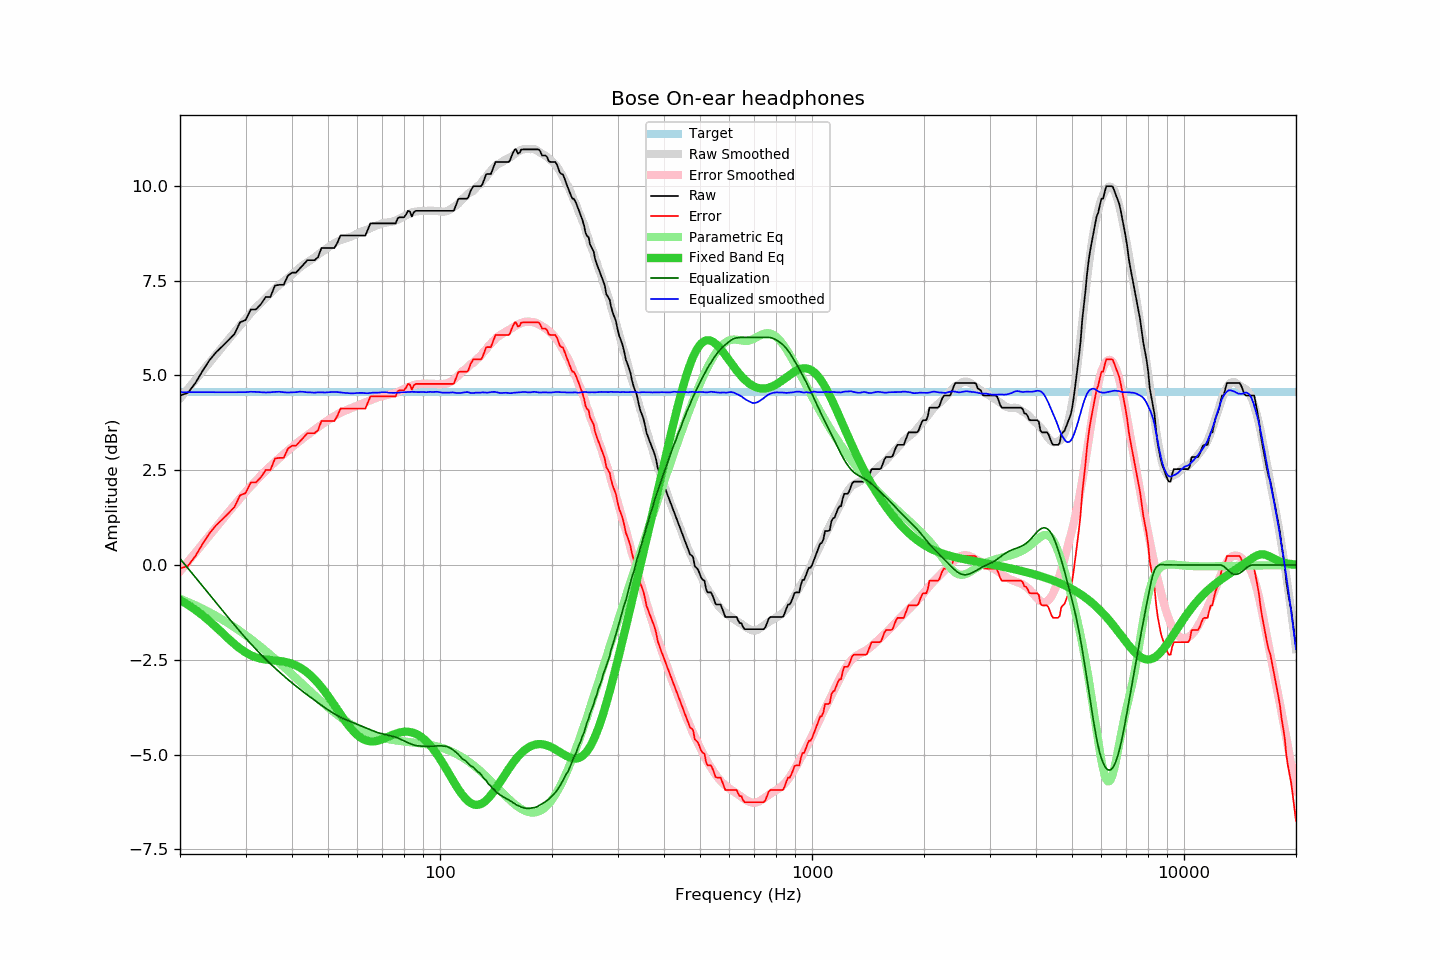

The file beside this chart, header and first rows:
frequency, raw, error, smoothed, error_smoothed, equalization, parametric_eq, equalized_raw, equalized_smoothed, target
20, 4.47, -0.09, 4.39, -0.17, 0.17, -0.92, 4.64, 4.56, 4.56
21, 4.54, -0.02, 4.64, 0.08, -0.08, -1.05, 4.45, 4.56, 4.56
22, 4.80, 0.24, 4.88, 0.32, -0.32, -1.18, 4.47, 4.56, 4.56
23, 5.12, 0.56, 5.11, 0.56, -0.56, -1.33, 4.56, 4.56, 4.56
24, 5.40, 0.84, 5.34, 0.78, -0.78, -1.48, 4.62, 4.56, 4.56
25, 5.61, 1.05, 5.55, 0.99, -0.99, -1.64, 4.61, 4.56, 4.56
26, 5.77, 1.21, 5.75, 1.20, -1.20, -1.79, 4.57, 4.56, 4.56
27, 5.93, 1.37, 5.95, 1.39, -1.39, -1.94, 4.54, 4.56, 4.56
28, 6.09, 1.53, 6.13, 1.58, -1.58, -2.08, 4.51, 4.56, 4.56
29, 6.40, 1.84, 6.31, 1.75, -1.75, -2.20, 4.64, 4.56, 4.56
30, 6.46, 1.90, 6.48, 1.92, -1.92, -2.30, 4.54, 4.56, 4.56
31, 6.74, 2.18, 6.65, 2.08, -2.08, -2.38, 4.66, 4.57, 4.56
32, 6.74, 2.18, 6.79, 2.22, -2.22, -2.43, 4.52, 4.56, 4.56
33, 6.88, 2.32, 6.91, 2.36, -2.36, -2.47, 4.52, 4.56, 4.56
34, 7.07, 2.51, 7.04, 2.49, -2.49, -2.49, 4.58, 4.55, 4.56
35, 7.07, 2.51, 7.16, 2.61, -2.61, -2.51, 4.46, 4.55, 4.56
36, 7.37, 2.81, 7.28, 2.72, -2.72, -2.52, 4.65, 4.56, 4.56
37, 7.39, 2.83, 7.39, 2.82, -2.82, -2.53, 4.57, 4.57, 4.56
38, 7.39, 2.83, 7.48, 2.92, -2.92, -2.55, 4.46, 4.56, 4.56
39, 7.63, 3.07, 7.57, 3.02, -3.02, -2.57, 4.61, 4.55, 4.56
40, 7.71, 3.15, 7.66, 3.11, -3.11, -2.60, 4.60, 4.55, 4.56
41, 7.71, 3.15, 7.75, 3.19, -3.19, -2.65, 4.52, 4.56, 4.56
42, 7.82, 3.26, 7.84, 3.27, -3.27, -2.70, 4.54, 4.57, 4.56
43, 7.93, 3.37, 7.92, 3.35, -3.35, -2.76, 4.58, 4.57, 4.56
44, 8.04, 3.48, 7.98, 3.43, -3.43, -2.84, 4.61, 4.55, 4.56
45, 8.04, 3.48, 8.05, 3.50, -3.50, -2.92, 4.54, 4.55, 4.56
46, 8.04, 3.48, 8.11, 3.56, -3.56, -3.01, 4.47, 4.54, 4.56
47, 8.12, 3.56, 8.18, 3.63, -3.63, -3.11, 4.49, 4.55, 4.56
48, 8.36, 3.80, 8.25, 3.70, -3.70, -3.22, 4.66, 4.55, 4.56
49, 8.36, 3.80, 8.31, 3.76, -3.76, -3.34, 4.60, 4.55, 4.56
50, 8.36, 3.80, 8.37, 3.82, -3.82, -3.45, 4.54, 4.55, 4.56
51, 8.36, 3.80, 8.43, 3.87, -3.87, -3.57, 4.48, 4.56, 4.56
52, 8.36, 3.80, 8.48, 3.92, -3.92, -3.69, 4.43, 4.56, 4.56
53, 8.50, 3.94, 8.53, 3.97, -3.97, -3.81, 4.53, 4.56, 4.56
54, 8.69, 4.13, 8.56, 4.02, -4.02, -3.93, 4.67, 4.55, 4.56
55, 8.69, 4.13, 8.59, 4.05, -4.05, -4.05, 4.64, 4.54, 4.56
56, 8.69, 4.13, 8.62, 4.08, -4.08, -4.15, 4.60, 4.54, 4.56
57, 8.69, 4.13, 8.64, 4.11, -4.11, -4.25, 4.57, 4.53, 4.56
58, 8.69, 4.13, 8.67, 4.14, -4.14, -4.34, 4.54, 4.52, 4.56
59, 8.69, 4.13, 8.71, 4.18, -4.18, -4.42, 4.51, 4.53, 4.56
60, 8.69, 4.13, 8.74, 4.21, -4.21, -4.49, 4.48, 4.54, 4.56
61, 8.69, 4.13, 8.78, 4.24, -4.24, -4.54, 4.45, 4.54, 4.56
62, 8.69, 4.13, 8.80, 4.27, -4.27, -4.59, 4.42, 4.54, 4.56
63, 8.69, 4.13, 8.82, 4.29, -4.29, -4.62, 4.39, 4.53, 4.56
64, 8.85, 4.29, 8.85, 4.32, -4.32, -4.64, 4.53, 4.53, 4.56
65, 9.01, 4.45, 8.88, 4.35, -4.35, -4.65, 4.66, 4.54, 4.56
66, 9.01, 4.45, 8.92, 4.37, -4.37, -4.65, 4.64, 4.54, 4.56
67, 9.01, 4.45, 8.94, 4.40, -4.40, -4.64, 4.61, 4.54, 4.56
68, 9.01, 4.45, 8.96, 4.42, -4.42, -4.63, 4.59, 4.54, 4.56
69, 9.01, 4.45, 8.99, 4.44, -4.44, -4.61, 4.57, 4.55, 4.56
70, 9.01, 4.45, 9.01, 4.45, -4.45, -4.59, 4.56, 4.56, 4.56
71, 9.01, 4.45, 9.02, 4.47, -4.47, -4.57, 4.54, 4.56, 4.56
72, 9.01, 4.45, 9.03, 4.48, -4.48, -4.54, 4.53, 4.55, 4.56
73, 9.01, 4.45, 9.04, 4.50, -4.50, -4.52, 4.51, 4.54, 4.56
74, 9.01, 4.45, 9.05, 4.51, -4.51, -4.49, 4.50, 4.54, 4.56
75, 9.01, 4.45, 9.06, 4.52, -4.52, -4.47, 4.48, 4.54, 4.56
76, 9.01, 4.45, 9.08, 4.54, -4.54, -4.45, 4.47, 4.54, 4.56
77, 9.15, 4.59, 9.11, 4.56, -4.56, -4.43, 4.59, 4.55, 4.56
78, 9.17, 4.61, 9.13, 4.58, -4.58, -4.42, 4.58, 4.55, 4.56
79, 9.17, 4.61, 9.16, 4.61, -4.61, -4.40, 4.56, 4.55, 4.56
... 553 more rows
